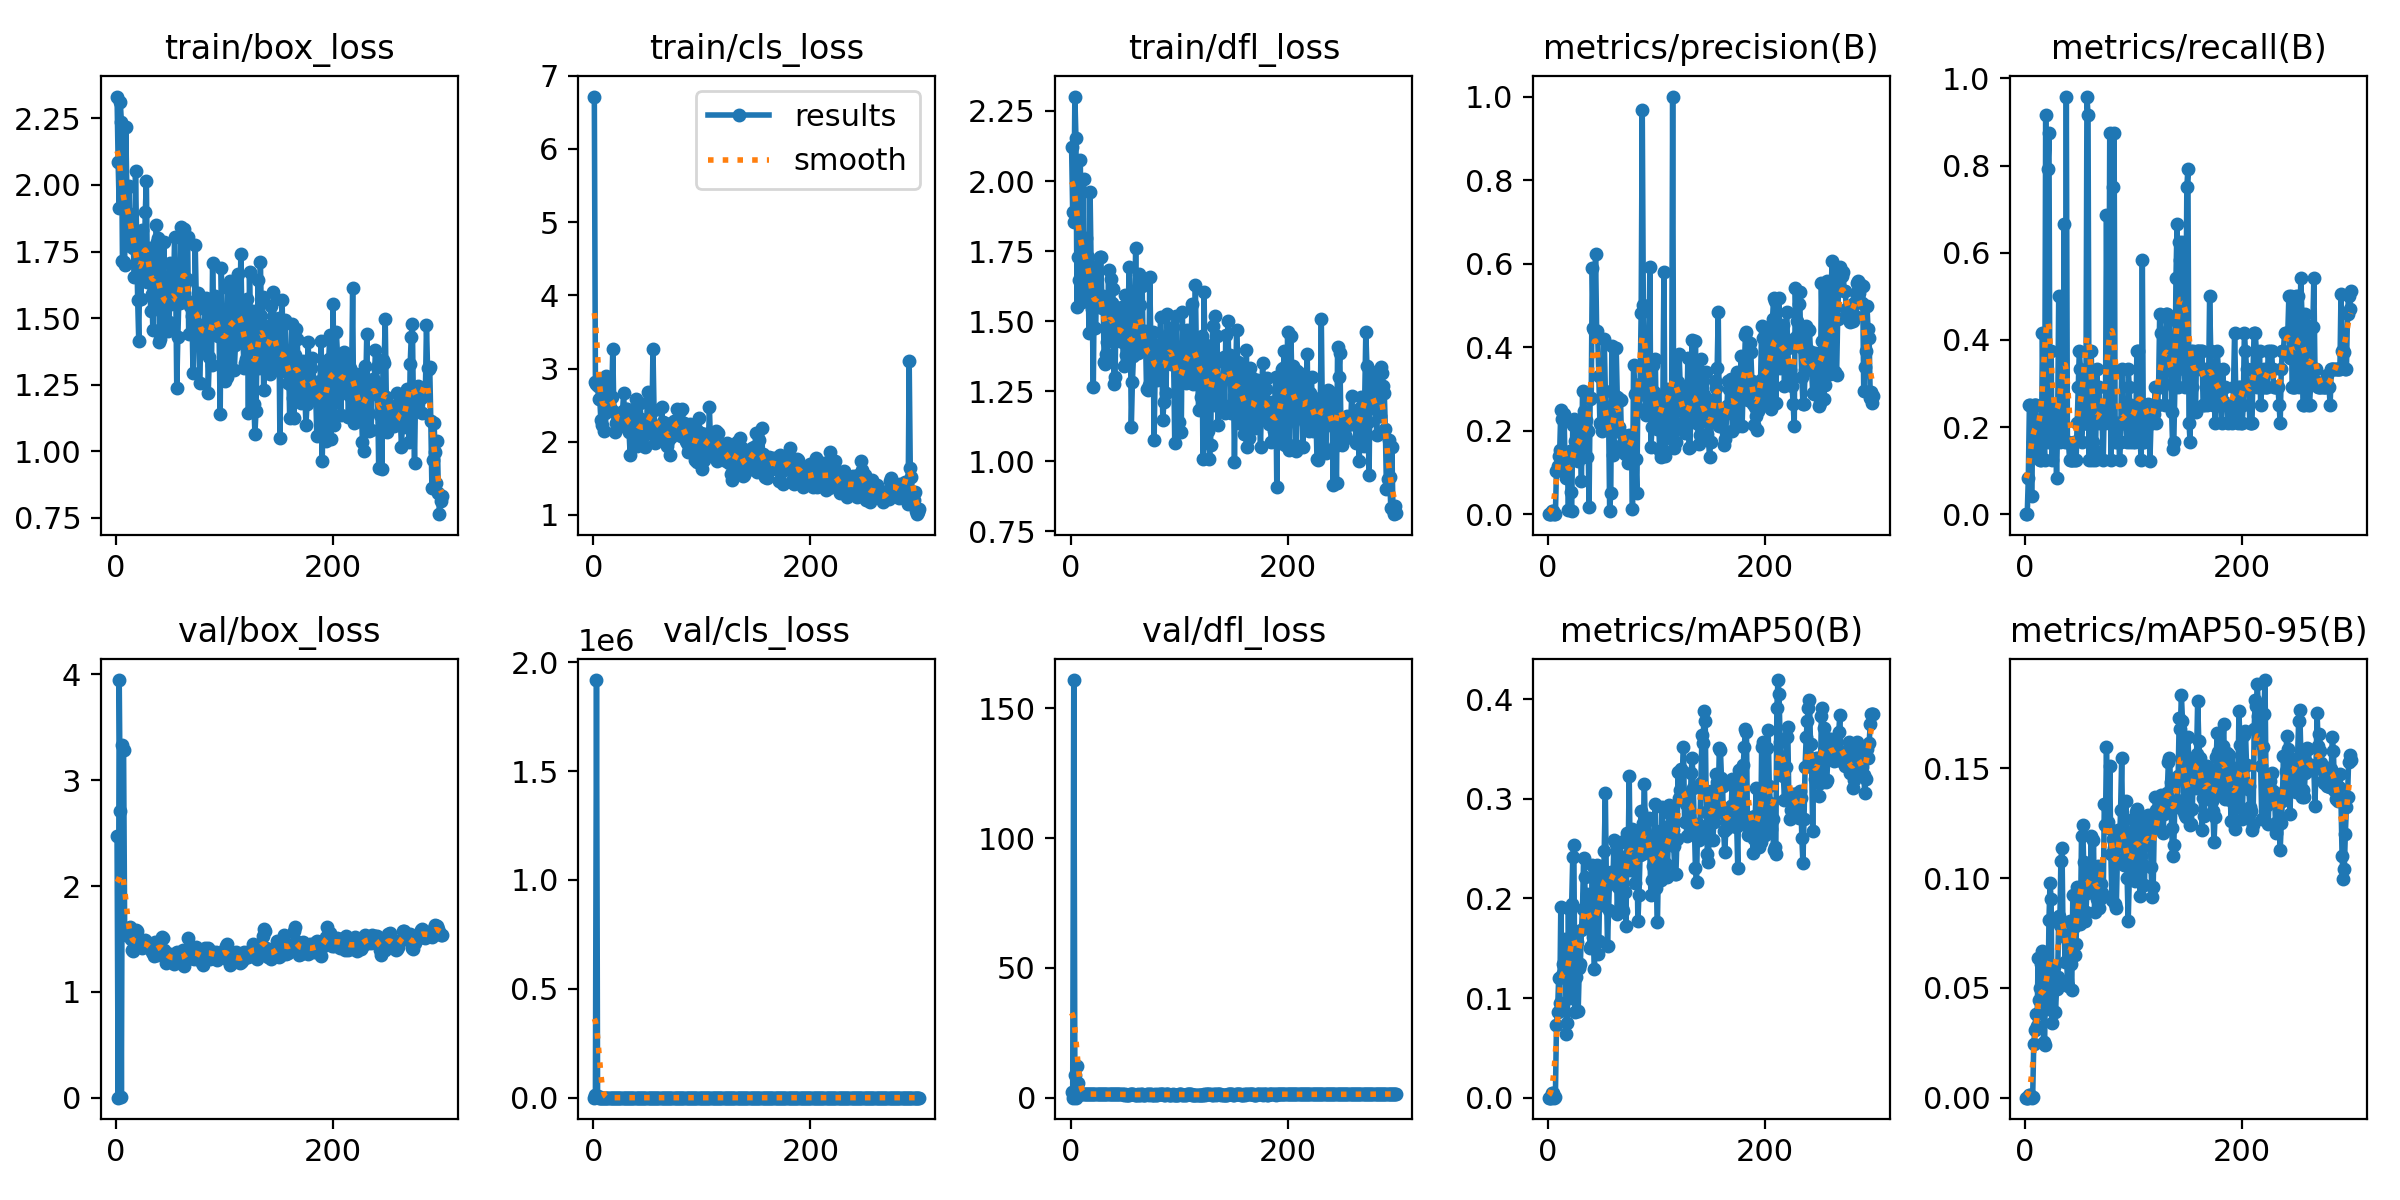

Values plotted in this chart, from the file beside it:
epoch, time, train/box_loss, train/cls_loss, train/dfl_loss, metrics/precision(B), metrics/recall(B), metrics/mAP50(B), metrics/mAP50-95(B), val/box_loss, val/cls_loss, val/dfl_loss, lr/pg0, lr/pg1, lr/pg2
1, 27.02, 2.332, 6.716, 2.122, 0, 0, 0, 0, 2.476, 4.588, 2.228, 0.0707, 0.003256, 0.003256
2, 51.39, 2.086, 2.819, 1.889, 0, 0, 0, 0, 0.00216, 10036, 0.09172, 0.04068, 0.006567, 0.006567
3, 74.43, 1.914, 2.786, 1.854, 8e-05, 0.08333, 5e-05, 1e-05, 3.945, 1.91784e+06, 160.8, 0.01063, 0.009857, 0.009857
4, 99.99, 2.311, 2.756, 2.302, 0.00641, 0.25, 0.00451, 0.00102, 2.706, 9707, 8.663, 0.009901, 0.009901, 0.009901
5, 123.4, 2.235, 2.591, 2.155, 0.00641, 0.25, 0.00451, 0.00102, 0.00547, 8.194, 0.04525, 0.009868, 0.009868, 0.009868
6, 148.1, 1.714, 2.587, 1.551, 0.00135, 0.04167, 0.00016, 2e-05, 3.328, 709.3, 12.08, 0.009835, 0.009835, 0.009835
7, 172.2, 1.711, 2.303, 1.73, 0.00068, 0.1667, 0.00056, 0.00017, 3.287, 4.9, 5.508, 0.009802, 0.009802, 0.009802
8, 196.5, 1.7, 2.233, 1.648, 0.104, 0.25, 0.07333, 0.02431, 1.607, 27.15, 1.657, 0.009769, 0.009769, 0.009769
9, 221.6, 2.216, 2.735, 2.076, 0.1148, 0.25, 0.08616, 0.03069, 1.537, 27.63, 1.49, 0.009736, 0.009736, 0.009736
10, 246.7, 1.989, 2.142, 1.722, 0.1398, 0.25, 0.1197, 0.03791, 1.591, 20.44, 1.554, 0.009703, 0.009703, 0.009703
11, 271.8, 1.896, 2.387, 1.569, 0.1537, 0.1366, 0.09469, 0.03244, 1.552, 4.732, 1.554, 0.00967, 0.00967, 0.00967
12, 296.8, 1.995, 2.899, 2.008, 0.2495, 0.2083, 0.1915, 0.06364, 1.534, 6.297, 1.487, 0.009637, 0.009637, 0.009637
13, 321.5, 1.771, 2.752, 1.582, 0.227, 0.2083, 0.1228, 0.0445, 1.615, 5.206, 1.554, 0.009604, 0.009604, 0.009604
14, 345.8, 1.821, 2.595, 1.797, 0.1489, 0.125, 0.1337, 0.04989, 1.498, 6.406, 1.499, 0.009571, 0.009571, 0.009571
15, 369.9, 1.785, 2.437, 1.671, 0.2397, 0.125, 0.1266, 0.06073, 1.397, 8.64, 1.385, 0.009538, 0.009538, 0.009538
16, 392.6, 1.762, 2.442, 1.731, 0.09888, 0.4167, 0.1588, 0.06663, 1.387, 2.717, 1.35, 0.009505, 0.009505, 0.009505
17, 417.3, 1.654, 2.618, 1.46, 0.08704, 0.2083, 0.06342, 0.02516, 1.413, 15.92, 1.427, 0.009472, 0.009472, 0.009472
18, 441.7, 2.052, 3.263, 1.961, 0.1331, 0.125, 0.07539, 0.02392, 1.584, 6.289, 1.567, 0.009439, 0.009439, 0.009439
19, 466.4, 1.813, 2.414, 1.697, 0.00975, 0.9167, 0.1906, 0.06349, 1.575, 2.413, 1.483, 0.009406, 0.009406, 0.009406
20, 490.5, 1.567, 2.135, 1.544, 0.151, 0.1667, 0.0996, 0.04181, 1.439, 4.345, 1.364, 0.009373, 0.009373, 0.009373
21, 513.2, 1.414, 2.251, 1.264, 0.05343, 0.7917, 0.1066, 0.04058, 1.461, 3.154, 1.44, 0.00934, 0.00934, 0.00934
22, 538.2, 1.722, 2.19, 1.688, 0.0069, 0.875, 0.1948, 0.08075, 1.452, 2.308, 1.407, 0.009307, 0.009307, 0.009307
23, 561.7, 1.571, 2.21, 1.477, 0.2124, 0.1667, 0.2419, 0.09792, 1.484, 2.705, 1.387, 0.009274, 0.009274, 0.009274
24, 586.6, 1.83, 2.317, 1.599, 0.2269, 0.375, 0.2535, 0.09023, 1.416, 2.375, 1.36, 0.009241, 0.009241, 0.009241
25, 610.9, 1.756, 2.272, 1.599, 0.176, 0.125, 0.08564, 0.03393, 1.429, 6.675, 1.433, 0.009208, 0.009208, 0.009208
26, 635.3, 1.688, 2.234, 1.57, 0.1589, 0.2083, 0.1214, 0.05393, 1.477, 2.512, 1.451, 0.009175, 0.009175, 0.009175
27, 660, 1.897, 2.423, 1.73, 0.2019, 0.25, 0.1561, 0.05931, 1.495, 2.914, 1.406, 0.009142, 0.009142, 0.009142
28, 683.6, 2.014, 2.664, 1.728, 0.1283, 0.2083, 0.08718, 0.03888, 1.462, 6.822, 1.391, 0.009109, 0.009109, 0.009109
29, 708.6, 1.635, 2.248, 1.548, 0.1568, 0.08333, 0.1299, 0.04929, 1.442, 2.734, 1.37, 0.009076, 0.009076, 0.009076
30, 731.3, 1.763, 2.448, 1.588, 0.1819, 0.2083, 0.1346, 0.05502, 1.435, 3.41, 1.34, 0.009043, 0.009043, 0.009043
31, 756, 1.666, 2.449, 1.356, 0.0795, 0.5, 0.1679, 0.08257, 1.451, 3.199, 1.348, 0.00901, 0.00901, 0.00901
32, 779.7, 1.528, 2.228, 1.349, 0.2952, 0.1667, 0.1898, 0.07868, 1.422, 2.901, 1.319, 0.008977, 0.008977, 0.008977
33, 803.7, 1.592, 2.131, 1.384, 0.2477, 0.25, 0.2407, 0.1079, 1.374, 2.226, 1.278, 0.008944, 0.008944, 0.008944
34, 828.2, 1.456, 1.823, 1.427, 0.2223, 0.2083, 0.2216, 0.1138, 1.363, 2.742, 1.297, 0.008911, 0.008911, 0.008911
35, 852.9, 1.755, 2.373, 1.682, 0.2264, 0.2083, 0.1698, 0.07425, 1.344, 3.708, 1.309, 0.008878, 0.008878, 0.008878
36, 877.3, 1.564, 2.406, 1.442, 0.1365, 0.6667, 0.2043, 0.07391, 1.47, 2.428, 1.391, 0.008845, 0.008845, 0.008845
37, 900.1, 1.849, 2.273, 1.649, 0.1999, 0.1667, 0.1804, 0.06195, 1.379, 5.385, 1.322, 0.008812, 0.008812, 0.008812
38, 924.8, 1.787, 2.366, 1.565, 0.01798, 0.9583, 0.1877, 0.07259, 1.347, 2.264, 1.352, 0.008779, 0.008779, 0.008779
39, 948.9, 1.8, 2.58, 1.616, 0.276, 0.1667, 0.1504, 0.05185, 1.444, 2.472, 1.377, 0.008746, 0.008746, 0.008746
40, 972.6, 1.41, 1.94, 1.277, 0.2778, 0.1667, 0.1526, 0.0507, 1.425, 2.493, 1.393, 0.008713, 0.008713, 0.008713
41, 996.5, 1.421, 2.001, 1.301, 0.5888, 0.125, 0.2331, 0.08056, 1.412, 2.354, 1.379, 0.00868, 0.00868, 0.00868
42, 1020, 1.659, 2.096, 1.546, 0.4469, 0.125, 0.1615, 0.06075, 1.517, 4.951, 1.396, 0.008647, 0.008647, 0.008647
43, 1045, 1.522, 2.534, 1.471, 0.4413, 0.125, 0.1292, 0.049, 1.505, 6.331, 1.389, 0.008614, 0.008614, 0.008614
44, 1070, 1.786, 2.312, 1.547, 0.6233, 0.125, 0.2022, 0.0923, 1.394, 2.424, 1.361, 0.008581, 0.008581, 0.008581
45, 1094, 1.496, 1.975, 1.465, 0.4393, 0.1667, 0.2336, 0.07783, 1.377, 2.268, 1.341, 0.008548, 0.008548, 0.008548
46, 1119, 1.473, 2.194, 1.431, 0.4244, 0.125, 0.1444, 0.06511, 1.278, 6.137, 1.297, 0.008515, 0.008515, 0.008515
47, 1143, 1.625, 2.284, 1.549, 0.3305, 0.125, 0.1573, 0.07006, 1.321, 3.399, 1.285, 0.008482, 0.008482, 0.008482
48, 1168, 1.452, 1.923, 1.425, 0.2174, 0.2083, 0.2229, 0.0961, 1.343, 2.099, 1.271, 0.008449, 0.008449, 0.008449
49, 1190, 1.485, 2.107, 1.341, 0.2144, 0.2917, 0.2035, 0.08381, 1.345, 3.228, 1.262, 0.008416, 0.008416, 0.008416
50, 1216, 1.708, 2.683, 1.595, 0.1991, 0.375, 0.2036, 0.08487, 1.363, 2.977, 1.274, 0.008383, 0.008383, 0.008383
51, 1240, 1.552, 2.216, 1.378, 0.2251, 0.3333, 0.1929, 0.07913, 1.333, 4.466, 1.264, 0.00835, 0.00835, 0.00835
52, 1265, 1.585, 2.198, 1.359, 0.4194, 0.1667, 0.2472, 0.1193, 1.296, 5.121, 1.203, 0.008317, 0.008317, 0.008317
53, 1290, 1.589, 2.245, 1.505, 0.295, 0.2083, 0.3054, 0.1243, 1.269, 2.407, 1.2, 0.008284, 0.008284, 0.008284
54, 1316, 1.804, 2.211, 1.694, 0.2447, 0.2083, 0.2121, 0.1072, 1.295, 4.828, 1.216, 0.008251, 0.008251, 0.008251
55, 1340, 1.642, 3.27, 1.511, 0.209, 0.2083, 0.1525, 0.08023, 1.365, 4.937, 1.272, 0.008218, 0.008218, 0.008218
56, 1365, 1.237, 2.435, 1.122, 0.2383, 0.2083, 0.1887, 0.08462, 1.374, 2.405, 1.297, 0.008185, 0.008185, 0.008185
57, 1390, 1.429, 1.987, 1.285, 0.00861, 0.9583, 0.2234, 0.09309, 1.319, 2.24, 1.273, 0.008152, 0.008152, 0.008152
58, 1413, 1.581, 2.19, 1.375, 0.04961, 0.9167, 0.2262, 0.09431, 1.344, 2.804, 1.274, 0.008119, 0.008119, 0.008119
59, 1438, 1.556, 2.191, 1.499, 0.4029, 0.125, 0.2157, 0.1025, 1.303, 2.236, 1.247, 0.008086, 0.008086, 0.008086
60, 1461, 1.841, 2.156, 1.763, 0.1419, 0.3333, 0.2167, 0.09729, 1.323, 1.972, 1.249, 0.008053, 0.008053, 0.008053
... 240 more rows
